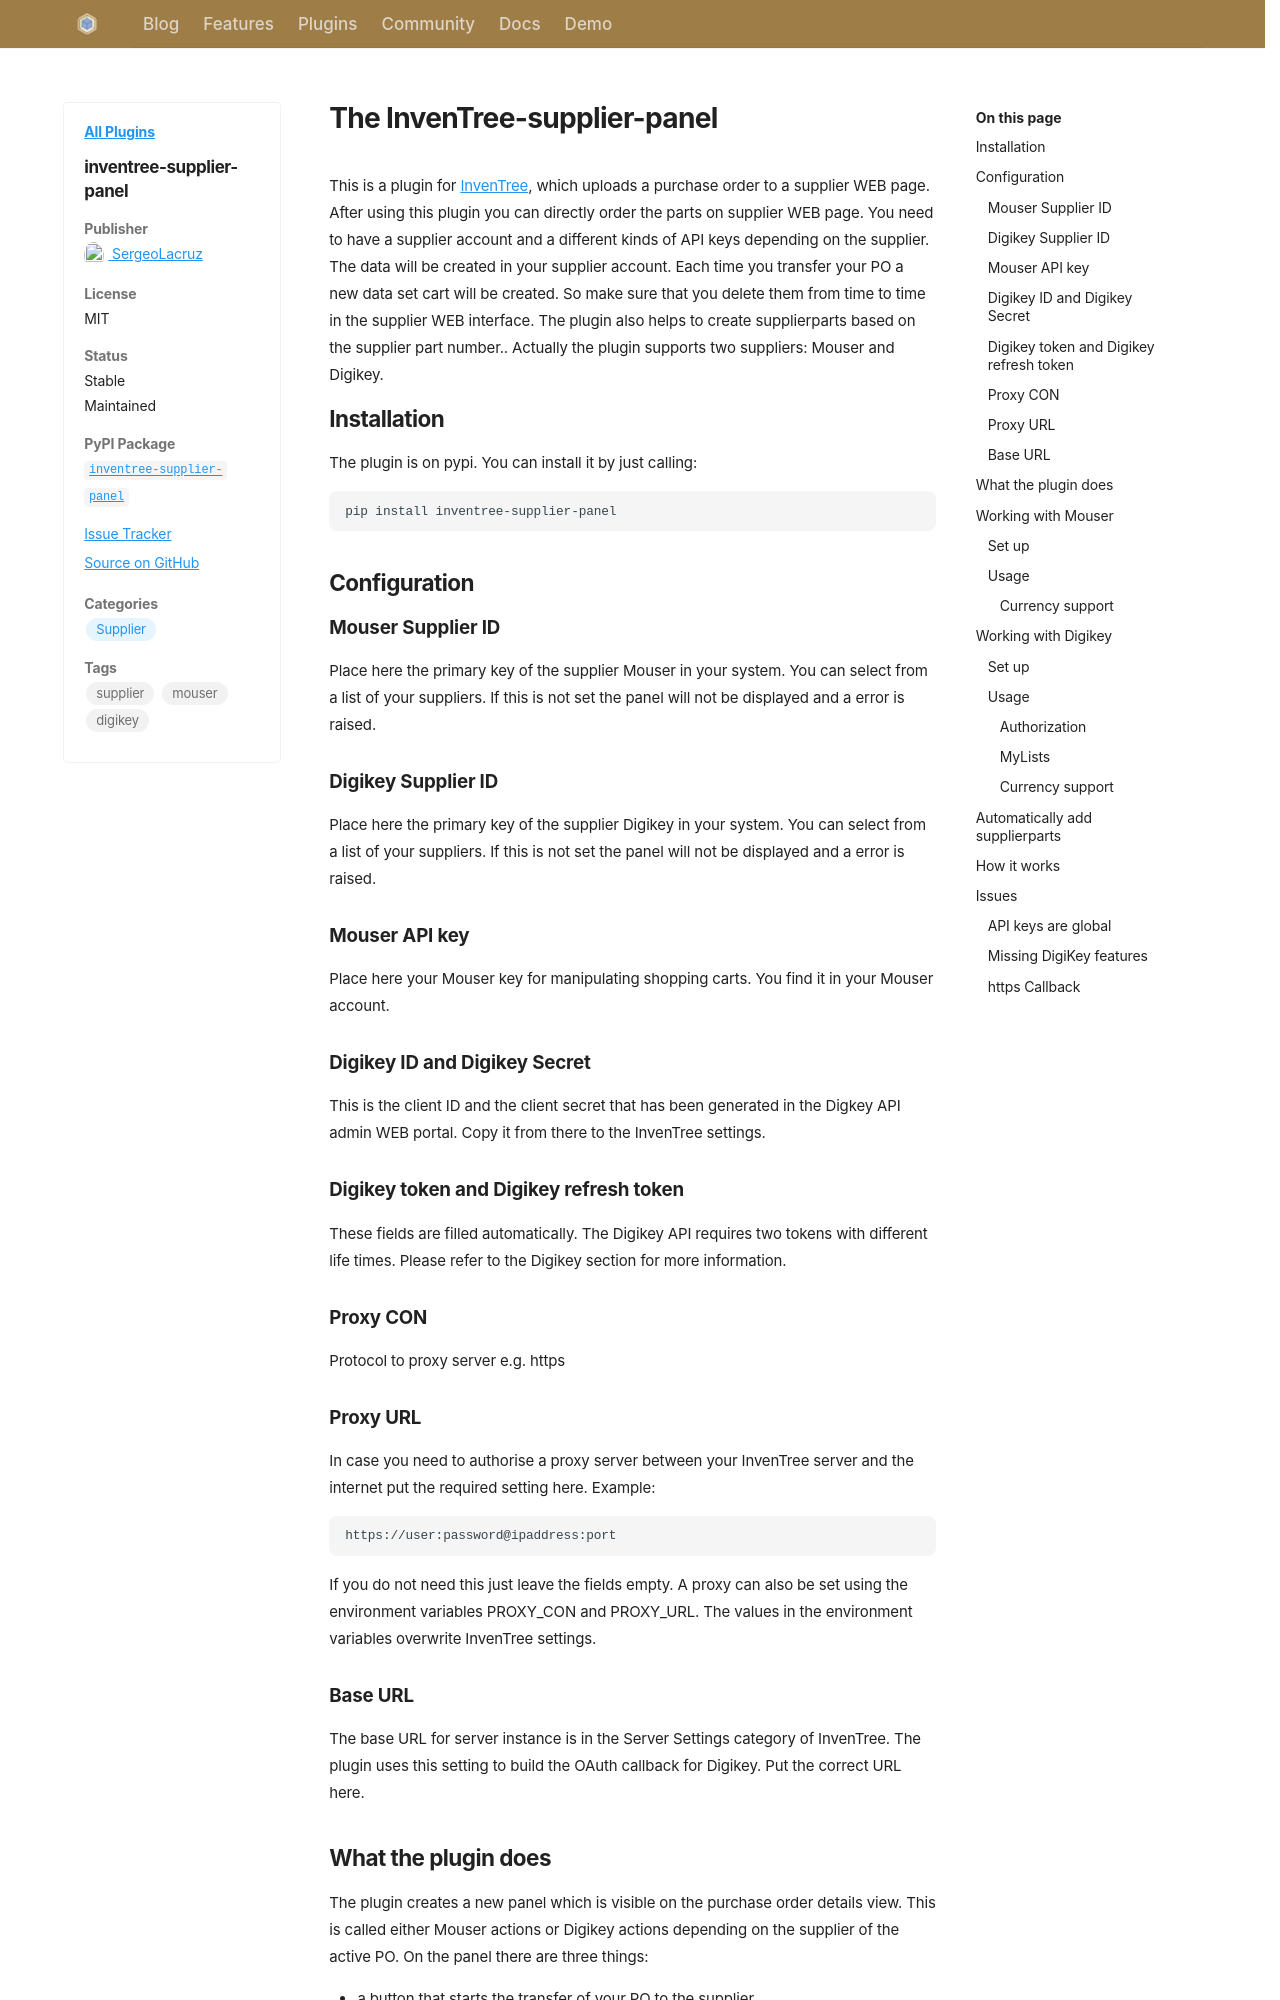

repository: inventree/inventree-website · page: plugins/inventree-supplier-panel/index.html · generator: mkdocs

---
name: inventree-supplier-panel                                                    # Name of the plugin (should be either NAME, TITLE or S
author: SergeoLacruz                                                              # Maintainer must be the same as the publisher reference
license: MIT                                                                      # License, we prefer open source
open_source: true                                                                 # Is this project licensed with an OSI-approved license - aka 'open source'
stable: true                                                                      # Is this project stable? Should users deploy this in their instace?
maintained: true                                                                  # Is this project maintained?
pypi: true                                                                        # Is availanle via PyPi
package_name: inventree-supplier-panel                                            # Name of the package on the index, required if pypi true
github: https://github.com/sergeolacruz/inventree-supplier-panel                  # Ĺink to repo in GitHub, one of github, gitlab or source is required
issue_tracker: https://github.com/SergeoLacruz/inventree-supplier-panel/issues    # Link to Issue tracker, optional
categories:                                                                       # Mixins/integrations that are used, optional
    - Supplier
tags:                                                                             # Freetext tags - treat them like kewords, optional
    - supplier
    - mouser
    - digikey
---
# The InvenTree-supplier-panel

This is a plugin for [InvenTree](https://inventree.org), which uploads a purchase order
to a supplier WEB page. After using this plugin you can directly order the parts on
supplier WEB page. You need to have a supplier account and a different kinds of API keys
depending on the supplier.
The data will be created in your supplier account. Each time you transfer your PO
a new data set cart will be created. So make sure that you delete them from time to time in
the supplier WEB interface.
The plugin also helps to create supplierparts based on the supplier part number..
Actually the plugin supports two suppliers: Mouser and Digikey.

## Installation
The plugin is on pypi. You can install it by just calling:

```
pip install inventree-supplier-panel
```

## Configuration

### Mouser Supplier ID
Place here the primary key of the supplier Mouser in your system. You can select from a list of
your suppliers. If this is not set the panel will not be displayed and a error is raised.

### Digikey Supplier ID
Place here the primary key of the supplier Digikey in your system. You can select from a list of
your suppliers. If this is not set the panel will not be displayed and a error is raised.

### Mouser API key
Place here your Mouser key for manipulating shopping carts. You find it in your Mouser account.

### Digikey ID and Digikey Secret
This is the client ID and the client secret that has been generated in the Digkey API admin WEB portal.
Copy it from there to the InvenTree settings.

### Digikey token and Digikey refresh token
These fields are filled automatically. The Digikey API requires two tokens with different life times.
Please refer to the Digikey section for more information.

### Proxy CON
Protocol to proxy server e.g. https
